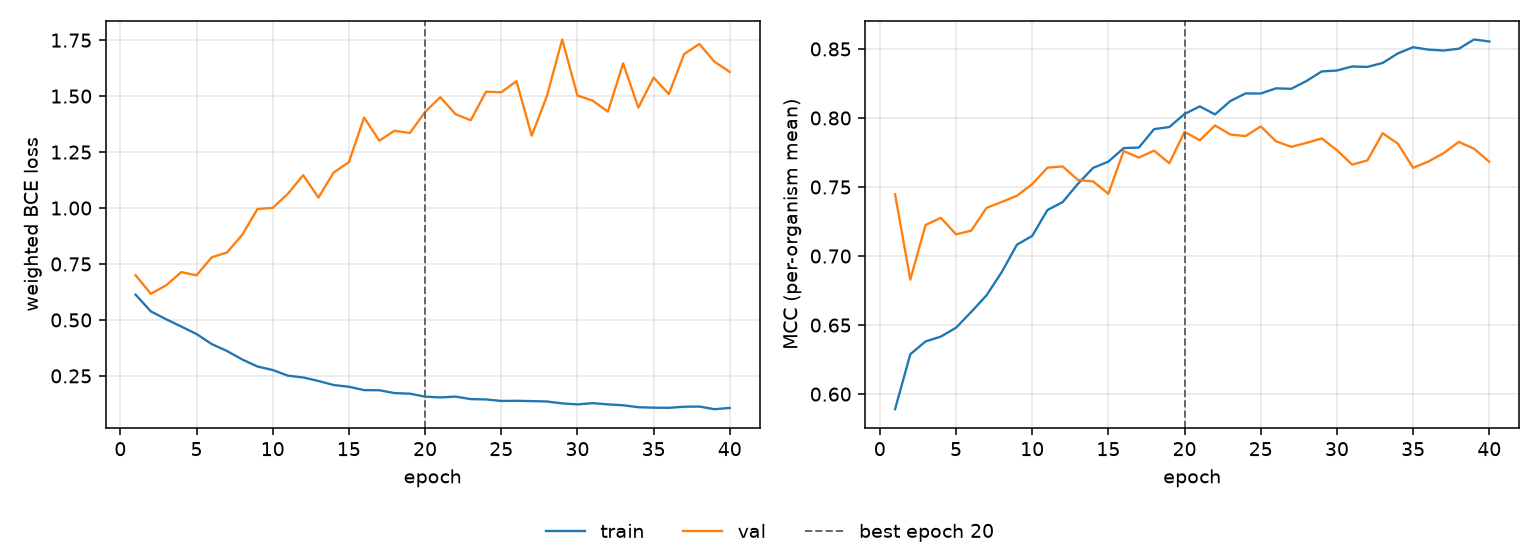

The table this chart was drawn from, first rows:
epoch, tr_loss, vl_loss, tr_mcc, vl_mcc, is_best
1, 0.6131, 0.6998, 0.5891, 0.7448, False
2, 0.5385, 0.617, 0.6289, 0.6829, False
3, 0.5033, 0.6547, 0.6382, 0.7224, False
4, 0.4706, 0.7137, 0.6416, 0.7277, False
5, 0.4372, 0.6993, 0.6481, 0.7157, False
6, 0.3922, 0.7801, 0.6595, 0.7184, False
7, 0.3613, 0.8015, 0.6715, 0.7349, False
8, 0.3234, 0.8805, 0.6884, 0.7392, False
9, 0.2919, 0.9958, 0.7083, 0.7437, False
10, 0.2764, 1, 0.7146, 0.7521, False
11, 0.2511, 1.064, 0.7333, 0.764, False
12, 0.2431, 1.147, 0.7391, 0.7649, False
13, 0.2274, 1.047, 0.7523, 0.7551, False
14, 0.2092, 1.159, 0.7639, 0.754, False
15, 0.2016, 1.205, 0.7684, 0.7451, False
16, 0.1866, 1.404, 0.7782, 0.776, False
17, 0.1859, 1.301, 0.7786, 0.7713, False
18, 0.1731, 1.345, 0.7919, 0.7763, False
19, 0.1707, 1.335, 0.7934, 0.7672, False
20, 0.1573, 1.429, 0.8029, 0.79, True
21, 0.1539, 1.495, 0.8084, 0.7838, False
22, 0.1575, 1.419, 0.8026, 0.7946, False
23, 0.1463, 1.392, 0.8122, 0.7881, False
24, 0.1449, 1.52, 0.8178, 0.7869, False
25, 0.1381, 1.517, 0.8177, 0.7939, False
26, 0.1388, 1.567, 0.8215, 0.7831, False
27, 0.1374, 1.323, 0.8211, 0.7791, False
28, 0.1357, 1.501, 0.8268, 0.782, False
29, 0.1272, 1.753, 0.8337, 0.7852, False
30, 0.1227, 1.503, 0.8344, 0.7766, False
31, 0.1283, 1.48, 0.8373, 0.7662, False
32, 0.1228, 1.431, 0.837, 0.7693, False
33, 0.1188, 1.647, 0.8399, 0.789, False
34, 0.1101, 1.449, 0.8468, 0.7814, False
35, 0.1081, 1.583, 0.8513, 0.7639, False
36, 0.1073, 1.509, 0.8495, 0.7685, False
37, 0.1124, 1.688, 0.8489, 0.7745, False
38, 0.113, 1.733, 0.8501, 0.7827, False
39, 0.1012, 1.653, 0.8569, 0.7777, False
40, 0.1069, 1.608, 0.8554, 0.7683, False
